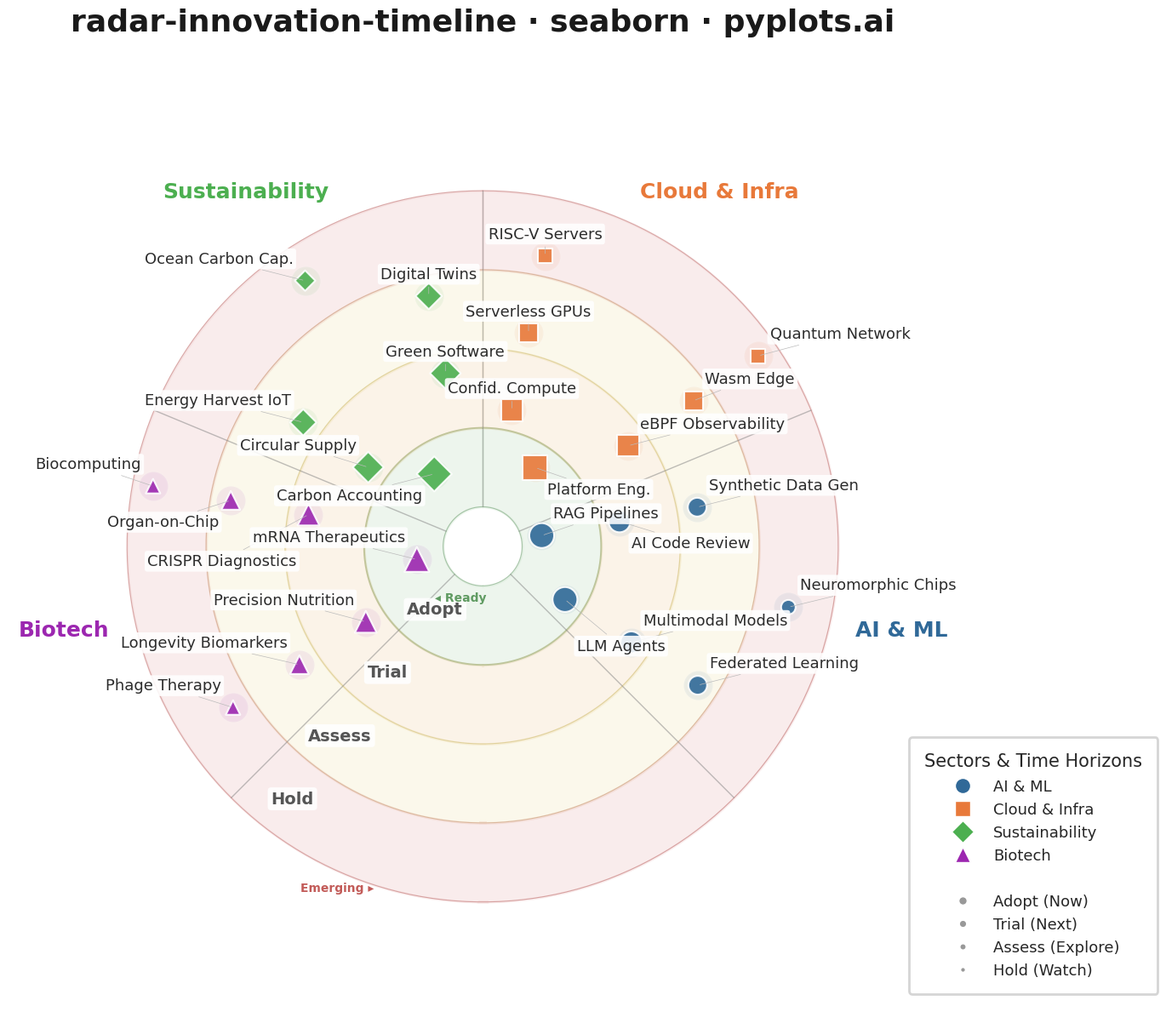

This chart was generated by the following Python code:
""" pyplots.ai
radar-innovation-timeline: Innovation Radar with Time-Horizon Rings
Library: seaborn 0.13.2 | Python 3.14.3
Quality: 91/100 | Created: 2026-02-18
"""

import matplotlib.lines as mlines
import matplotlib.pyplot as plt
import numpy as np
import pandas as pd
import seaborn as sns


# ── Seaborn configuration ──
sns.set_style("white")
sns.set_context("poster", font_scale=0.85, rc={"axes.titlesize": 26, "axes.titleweight": "bold", "legend.fontsize": 13})

np.random.seed(42)

# ── Configuration ──
sectors = ["AI & ML", "Cloud & Infra", "Sustainability", "Biotech"]
rings = ["Adopt", "Trial", "Assess", "Hold"]

ring_radii = {"Adopt": 1.0, "Trial": 2.0, "Assess": 3.0, "Hold": 4.0}
ring_importance = {"Adopt": 4, "Trial": 3, "Assess": 2, "Hold": 1}

sector_base = sns.color_palette(["#306998", "#E8793A", "#4CAF50", "#9C27B0"])
sector_palette = dict(zip(sectors, sector_base, strict=True))
sector_markers = {"AI & ML": "o", "Cloud & Infra": "s", "Sustainability": "D", "Biotech": "^"}

total_angle_deg = 270
sector_width_deg = total_angle_deg / len(sectors)
start_angle_deg = 135

# Ring backgrounds via seaborn light_palette — distinctive color generation
ring_bg_colors = [
    sns.light_palette("#4CAF50", n_colors=6)[1],
    sns.light_palette("#FF9800", n_colors=6)[1],
    sns.light_palette("#FDD835", n_colors=6)[1],
    sns.light_palette("#E53935", n_colors=6)[1],
]
# Near-term → future gradient via seaborn blend_palette
ring_accent = sns.blend_palette(["#4CAF50", "#FDD835", "#E53935"], n_colors=5)
ring_boundaries = [0.5, 1.5, 2.5, 3.5, 4.5]

# ── Innovation data ──
innovations = [
    ("LLM Agents", "Adopt", "AI & ML"),
    ("RAG Pipelines", "Adopt", "AI & ML"),
    ("Multimodal Models", "Trial", "AI & ML"),
    ("Federated Learning", "Assess", "AI & ML"),
    ("Neuromorphic Chips", "Hold", "AI & ML"),
    ("AI Code Review", "Trial", "AI & ML"),
    ("Synthetic Data Gen", "Assess", "AI & ML"),
    ("Platform Eng.", "Adopt", "Cloud & Infra"),
    ("eBPF Observability", "Trial", "Cloud & Infra"),
    ("Wasm Edge", "Assess", "Cloud & Infra"),
    ("Confid. Compute", "Trial", "Cloud & Infra"),
    ("Serverless GPUs", "Assess", "Cloud & Infra"),
    ("Quantum Network", "Hold", "Cloud & Infra"),
    ("RISC-V Servers", "Hold", "Cloud & Infra"),
    ("Carbon Accounting", "Adopt", "Sustainability"),
    ("Green Software", "Trial", "Sustainability"),
    ("Digital Twins", "Assess", "Sustainability"),
    ("Circular Supply", "Trial", "Sustainability"),
    ("Ocean Carbon Cap.", "Hold", "Sustainability"),
    ("Energy Harvest IoT", "Assess", "Sustainability"),
    ("mRNA Therapeutics", "Adopt", "Biotech"),
    ("CRISPR Diagnostics", "Trial", "Biotech"),
    ("Organ-on-Chip", "Assess", "Biotech"),
    ("Biocomputing", "Hold", "Biotech"),
    ("Precision Nutrition", "Trial", "Biotech"),
    ("Longevity Biomarkers", "Assess", "Biotech"),
    ("Phage Therapy", "Hold", "Biotech"),
]

# ── Build DataFrame with computed polar positions ──
records = []
for name, ring, sector in innovations:
    sector_idx = sectors.index(sector)
    same_group = [(n, r, s) for n, r, s in innovations if s == sector and r == ring]
    item_idx = same_group.index((name, ring, sector))
    n_in_group = len(same_group)

    sector_start = np.deg2rad(start_angle_deg - sector_idx * sector_width_deg)
    sector_end = np.deg2rad(start_angle_deg - (sector_idx + 1) * sector_width_deg)
    margin = 0.10 * (sector_start - sector_end)
    usable_start = sector_start - margin
    usable_end = sector_end + margin

    if n_in_group == 1:
        angle = (usable_start + usable_end) / 2
    elif n_in_group == 2:
        spread = 0.80
        mid = (usable_start + usable_end) / 2
        half = spread * (usable_start - usable_end) / 2
        angle = mid + half if item_idx == 0 else mid - half
    else:
        angle = usable_start + (usable_end - usable_start) * item_idx / (n_in_group - 1)

    if n_in_group == 2:
        radial_jitter = 0.24 if item_idx == 0 else -0.24
    else:
        radial_jitter = np.random.uniform(-0.22, 0.22)
    radius = ring_radii[ring] + radial_jitter

    records.append(
        {
            "name": name,
            "ring": ring,
            "sector": sector,
            "angle": angle,
            "radius": radius,
            "importance": ring_importance[ring],
        }
    )

df = pd.DataFrame(records)

# ── Create polar figure ──
fig = plt.figure(figsize=(14, 14))
ax = fig.add_subplot(111, projection="polar")
ax.set_theta_zero_location("N")
ax.set_theta_direction(-1)

# ── Ring background fills ──
theta_fill = np.linspace(0, 2 * np.pi, 200)
for i in range(len(rings)):
    ax.fill_between(
        theta_fill, ring_boundaries[i], ring_boundaries[i + 1], color=ring_bg_colors[i], alpha=0.35, zorder=0
    )

# Ring boundary lines with gradient coloring (green→yellow→red)
for i, rb in enumerate(ring_boundaries):
    lw = 1.4 if i == 1 else 0.8
    ax.plot(
        theta_fill,
        np.full_like(theta_fill, rb),
        color=sns.desaturate(ring_accent[i], 0.5),
        linewidth=lw,
        alpha=0.5,
        zorder=1,
    )

# Sector divider lines
for i in range(len(sectors) + 1):
    angle = np.deg2rad(start_angle_deg - i * sector_width_deg)
    ax.plot([angle, angle], [0.5, 4.5], color="gray", linewidth=1.0, alpha=0.5, zorder=1)

# ── Plot innovations using seaborn scatterplot with multi-encoding ──
size_map = {1: 150, 2: 250, 3: 340, 4: 440}
sns.scatterplot(
    data=df,
    x="angle",
    y="radius",
    hue="sector",
    style="sector",
    size="importance",
    sizes=size_map,
    markers=sector_markers,
    palette=sector_palette,
    edgecolor="white",
    linewidth=1.5,
    alpha=0.9,
    legend=False,
    ax=ax,
    zorder=5,
)

# ── Subtle halo per sector (seaborn scatter layer) ──
for sector_name in sectors:
    sector_df = df[df["sector"] == sector_name]
    sns.scatterplot(
        data=sector_df,
        x="angle",
        y="radius",
        color=sector_palette[sector_name],
        s=600,
        alpha=0.08,
        legend=False,
        ax=ax,
        zorder=3,
    )

# ── Axes setup ──
ax.set_ylim(0, 6.0)
ax.set_yticks([])
ax.set_xticks([])
ax.set_xlabel("")
ax.set_ylabel("")
ax.grid(False)
ax.spines["polar"].set_visible(False)

fig.canvas.draw()

# ── Innovation labels with inline collision detection ──
placed_boxes = []
DPI = fig.dpi
PT = DPI / 72.0
FONT_SIZE = 13
CHAR_W = FONT_SIZE * 0.62 * PT
CHAR_H = FONT_SIZE * 1.3 * PT
BOX_PAD = 4 * PT

df_sorted = df.sort_values("radius", ascending=False).reset_index(drop=True)

for _, row in df_sorted.iterrows():
    angle, radius, name = row["angle"], row["radius"], row["name"]
    angle_deg = np.rad2deg(angle) % 360
    dx, dy = ax.transData.transform((angle, radius))

    if 30 < angle_deg < 150:
        ha, base_x = "left", 10
    elif 210 < angle_deg < 330:
        ha, base_x = "right", -10
    else:
        ha, base_x = "center", 0

    best_pos, best_score = (12, base_x), float("inf")
    for y in [12, -12, 18, -18, 25, -25, 33, -33]:
        for dx_adj in [0, 8, -8, 15, -15]:
            x_off = base_x + dx_adj
            va_c = "bottom" if y > 0 else "top"
            cx = dx + x_off * PT
            cy = dy + y * PT
            w = len(name) * CHAR_W + BOX_PAD * 2
            h = CHAR_H + BOX_PAD * 2
            x0 = cx if ha == "left" else (cx - w if ha == "right" else cx - w / 2)
            y0 = cy if va_c == "bottom" else cy - h
            m = 2 * PT
            score = sum(
                1
                for bx in placed_boxes
                if not (x0 + w + m < bx[0] or bx[0] + bx[2] + m < x0 or y0 + h + m < bx[1] or bx[1] + bx[3] + m < y0)
            )
            if score < best_score:
                best_score = score
                best_pos = (y, x_off)
                if score == 0:
                    break
        if best_score == 0:
            break

    y_off, x_off = best_pos
    va = "bottom" if y_off > 0 else "top"

    ax.annotate(
        name,
        xy=(angle, radius),
        xytext=(x_off, y_off),
        textcoords="offset points",
        fontsize=FONT_SIZE,
        color="#2C2C2C",
        fontweight="medium",
        ha=ha,
        va=va,
        bbox={"boxstyle": "round,pad=0.18", "facecolor": "white", "edgecolor": "none", "alpha": 0.88},
        arrowprops={"arrowstyle": "-", "color": "#bbbbbb", "linewidth": 0.5},
        zorder=6,
    )
    cx_f = dx + x_off * PT
    cy_f = dy + y_off * PT
    w_f = len(name) * CHAR_W + BOX_PAD * 2
    h_f = CHAR_H + BOX_PAD * 2
    x0_f = cx_f if ha == "left" else (cx_f - w_f if ha == "right" else cx_f - w_f / 2)
    y0_f = cy_f if va == "bottom" else cy_f - h_f
    placed_boxes.append((x0_f, y0_f, w_f, h_f))

# ── Sector header labels ──
for i, sector_name in enumerate(sectors):
    mid_angle = np.deg2rad(start_angle_deg - (i + 0.5) * sector_width_deg)
    ax.text(
        mid_angle,
        5.4,
        sector_name,
        ha="center",
        va="center",
        fontsize=18,
        fontweight="bold",
        color=sector_palette[sector_name],
        zorder=7,
    )

# ── Ring labels ──
label_angle = np.deg2rad(start_angle_deg - total_angle_deg - 8)
for ring_name, ring_r in zip(rings, [1.0, 2.0, 3.0, 4.0], strict=True):
    ax.text(
        label_angle,
        ring_r,
        ring_name,
        ha="center",
        va="center",
        fontsize=14,
        fontweight="bold",
        color="#555555",
        bbox={"boxstyle": "round,pad=0.2", "facecolor": "white", "edgecolor": "none", "alpha": 0.88},
        zorder=7,
    )

# ── Directional storytelling cues ──
dir_angle = np.deg2rad(start_angle_deg - total_angle_deg - 22)
ax.text(
    dir_angle,
    0.7,
    "◂ Ready",
    fontsize=10,
    color=sns.desaturate("#4CAF50", 0.6),
    fontweight="bold",
    ha="center",
    va="center",
    zorder=7,
)
ax.text(
    dir_angle,
    4.7,
    "Emerging ▸",
    fontsize=10,
    color=sns.desaturate("#E53935", 0.6),
    fontweight="bold",
    ha="center",
    va="center",
    zorder=7,
)

# ── Title ──
ax.set_title(
    "radar-innovation-timeline · seaborn · pyplots.ai", fontsize=26, fontweight="bold", pad=35, color="#1a1a1a"
)

# ── Combined legend ──
sector_handles = [
    mlines.Line2D(
        [],
        [],
        marker=sector_markers[s],
        color="w",
        markerfacecolor=sector_palette[s],
        markeredgecolor="white",
        markersize=13,
        label=s,
    )
    for s in sectors
]

spacer = mlines.Line2D([], [], color="none", label=" ")

ring_sizes_legend = {"Adopt (Now)": 440, "Trial (Next)": 340, "Assess (Explore)": 250, "Hold (Watch)": 150}
ring_handles = [
    mlines.Line2D(
        [],
        [],
        marker="o",
        color="w",
        markerfacecolor="#999999",
        markeredgecolor="white",
        markersize=np.sqrt(sz) / 3,
        label=label,
    )
    for label, sz in ring_sizes_legend.items()
]

all_handles = sector_handles + [spacer] + ring_handles
legend = ax.legend(
    handles=all_handles,
    loc="lower right",
    bbox_to_anchor=(1.22, 0.02),
    fontsize=13,
    title="Sectors & Time Horizons",
    title_fontsize=15,
    framealpha=0.95,
    edgecolor="lightgray",
    fancybox=True,
    handletextpad=1.0,
    borderpad=1.0,
)
legend._legend_box.sep = 8

plt.tight_layout()
plt.savefig("plot.png", dpi=300, bbox_inches="tight", facecolor="white")
